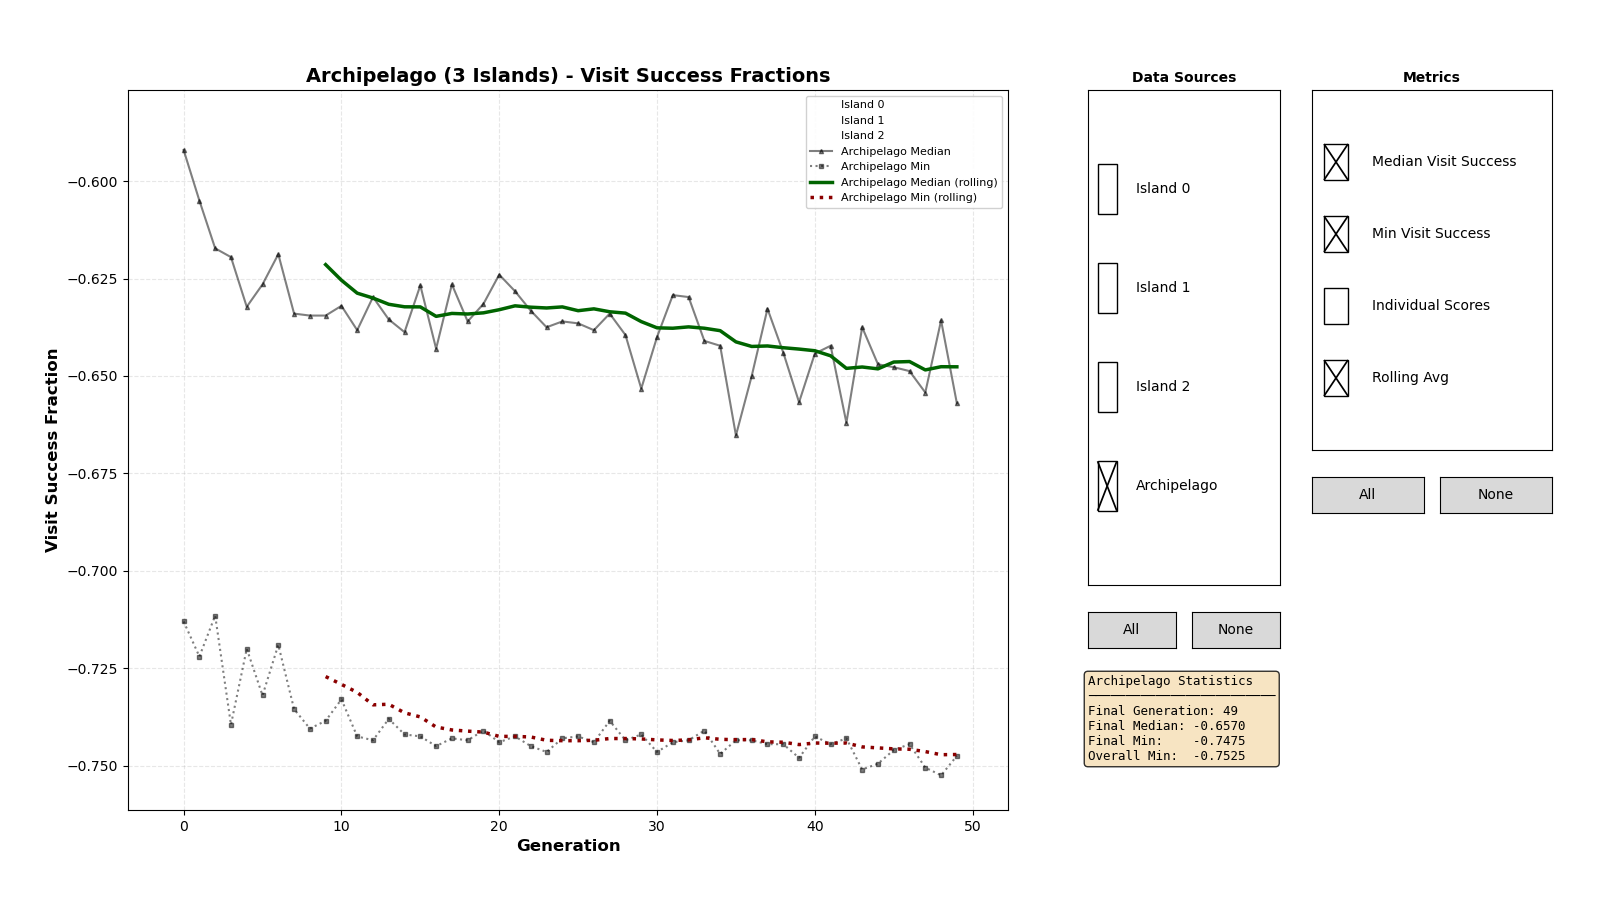

The file beside this chart, header and first rows:
0, 0, -0.6230
0, 0, -0.5845
0, 0, -0.6970
0, 0, -0.5190
0, 0, -0.5745
0, 0, -0.3955
0, 0, -0.6510
0, 0, -0.5060
0, 0, -0.6420
0, 0, -0.6490
0, 0, -0.5920
0, 0, -0.6790
0, 0, -0.5220
0, 0, -0.6660
0, 0, -0.4250
0, 0, -0.5875
0, 0, -0.6255
0, 0, -0.4665
0, 0, -0.5890
0, 0, -0.6575
0, 0, -0.6460
0, 0, -0.5985
0, 0, -0.5780
0, 0, -0.5030
0, 0, -0.5445
0, 0, -0.5185
0, 0, -0.5875
0, 0, -0.5095
0, 0, -0.5770
0, 0, -0.5460
0, 0, -0.7130
0, 0, -0.6650
0, 0, -0.5445
0, 0, -0.5980
0, 0, -0.4945
0, 0, -0.6360
0, 0, -0.6560
0, 0, -0.6420
0, 0, -0.6230
0, 0, -0.6230
0, 0, -0.6255
0, 0, -0.6305
0, 0, -0.6675
0, 0, -0.5185
0, 0, -0.5435
0, 0, -0.5680
0, 0, -0.5580
0, 0, -0.6375
0, 0, -0.5210
0, 0, -0.6375
1, 0, -0.6270
1, 0, -0.6305
1, 0, -0.5920
1, 0, -0.5640
1, 0, -0.6030
1, 0, -0.6395
1, 0, -0.6730
1, 0, -0.5355
1, 0, -0.5925
1, 0, -0.4460
1, 0, -0.5400
... 7,439 more rows
